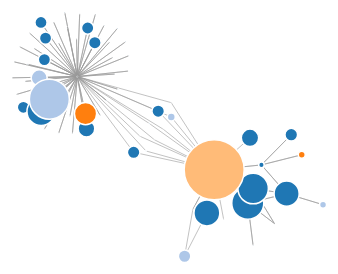
D3 v3 page, settled after 360 driven frames (6 s of simulated time); the page loaded 1 data file(s).



var width = 960,
    height = 500;

var color = d3.scale.category20();

var force = d3.layout.force()
    .charge(-120)
    .linkDistance(30)
    .size([width, height]);

var svg = d3.select("body").append("svg")
    .attr("width", width)
    .attr("height", height);

d3.json("data.json", function(error, graph) {
  force
      .nodes(graph.nodes)
      .links(graph.links)
      .start();

  var link = svg.selectAll(".link")
      .data(graph.links)
    .enter().append("line")
      .attr("class", "link")
      .style("stroke-width", function(d) { return Math.sqrt(d.value); });

  var node = svg.selectAll(".node")
      .data(graph.nodes)
    .enter().append("circle")
      .attr("class", "node")
      .attr("r", function(d) { return d.size * 10})
      .style("fill", function(d) { return color(d.group); })
      .attr("text", function(d){return d.label})
      .call(force.drag);

  node.append("title")
      .text(function(d) { return d.label; });

  force.on("tick", function() {
    link.attr("x1", function(d) { return d.source.x; })
        .attr("y1", function(d) { return d.source.y; })
        .attr("x2", function(d) { return d.target.x; })
        .attr("y2", function(d) { return d.target.y; });

    node.attr("cx", function(d) { return d.x; })
        .attr("cy", function(d) { return d.y; });
  });
});



### data: data.json
{
 "nodes": [
  {
   "group": 2,
   "size": 0.6117,
   "id": 44,
   "label": "If you missed Francisco's talk about dem…"
  },
  {
   "group": 2,
   "size": 0.01271,
   "id": 45,
   "label": "RT @FabulousYxee: Relax from work at @co…"
  },
  {
   "group": 2,
   "size": 0.02697,
   "id": 46,
   "label": "RT @DataconomyMedia: Francisco Webber, c…"
  },
  {
   "group": 2,
   "size": 0.01213,
   "id": 47,
   "label": "RT @elasticio: Preparing for the pitch #…"
  },
  {
   "group": 2,
   "size": 0.01213,
   "id": 48,
   "label": "RT @CesarDelaby: Amazing prez on how  @c…"
  },
  {
   "group": 4,
   "size": 0.3467,
   "id": 49,
   "label": "mmolimar_ (Mario Molina)"
  },
  {
   "group": 2,
   "size": 0.03156,
   "id": 50,
   "label": "RT @DataconomyMedia: Austrian startup @c…"
  },
  {
   "group": 2,
   "size": 0.01645,
   "id": 0,
   "label": "RT @FabulousYxee: #hackathon with @corti…"
  },
  "... 61 more items"
 ],
 "links": [
  {
   "source": 19,
   "target": 15,
   "value": 1
  },
  {
   "source": 57,
   "target": 15,
   "value": 1
  },
  {
   "source": 50,
   "target": 15,
   "value": 1
  },
  {
   "source": 66,
   "target": 15,
   "value": 1
  },
  {
   "source": 2,
   "target": 15,
   "value": 1
  },
  {
   "source": 13,
   "target": 15,
   "value": 1
  },
  {
   "source": 45,
   "target": 15,
   "value": 1
  },
  {
   "source": 16,
   "target": 15,
   "value": 1
  },
  "... 130 more items"
 ]
}